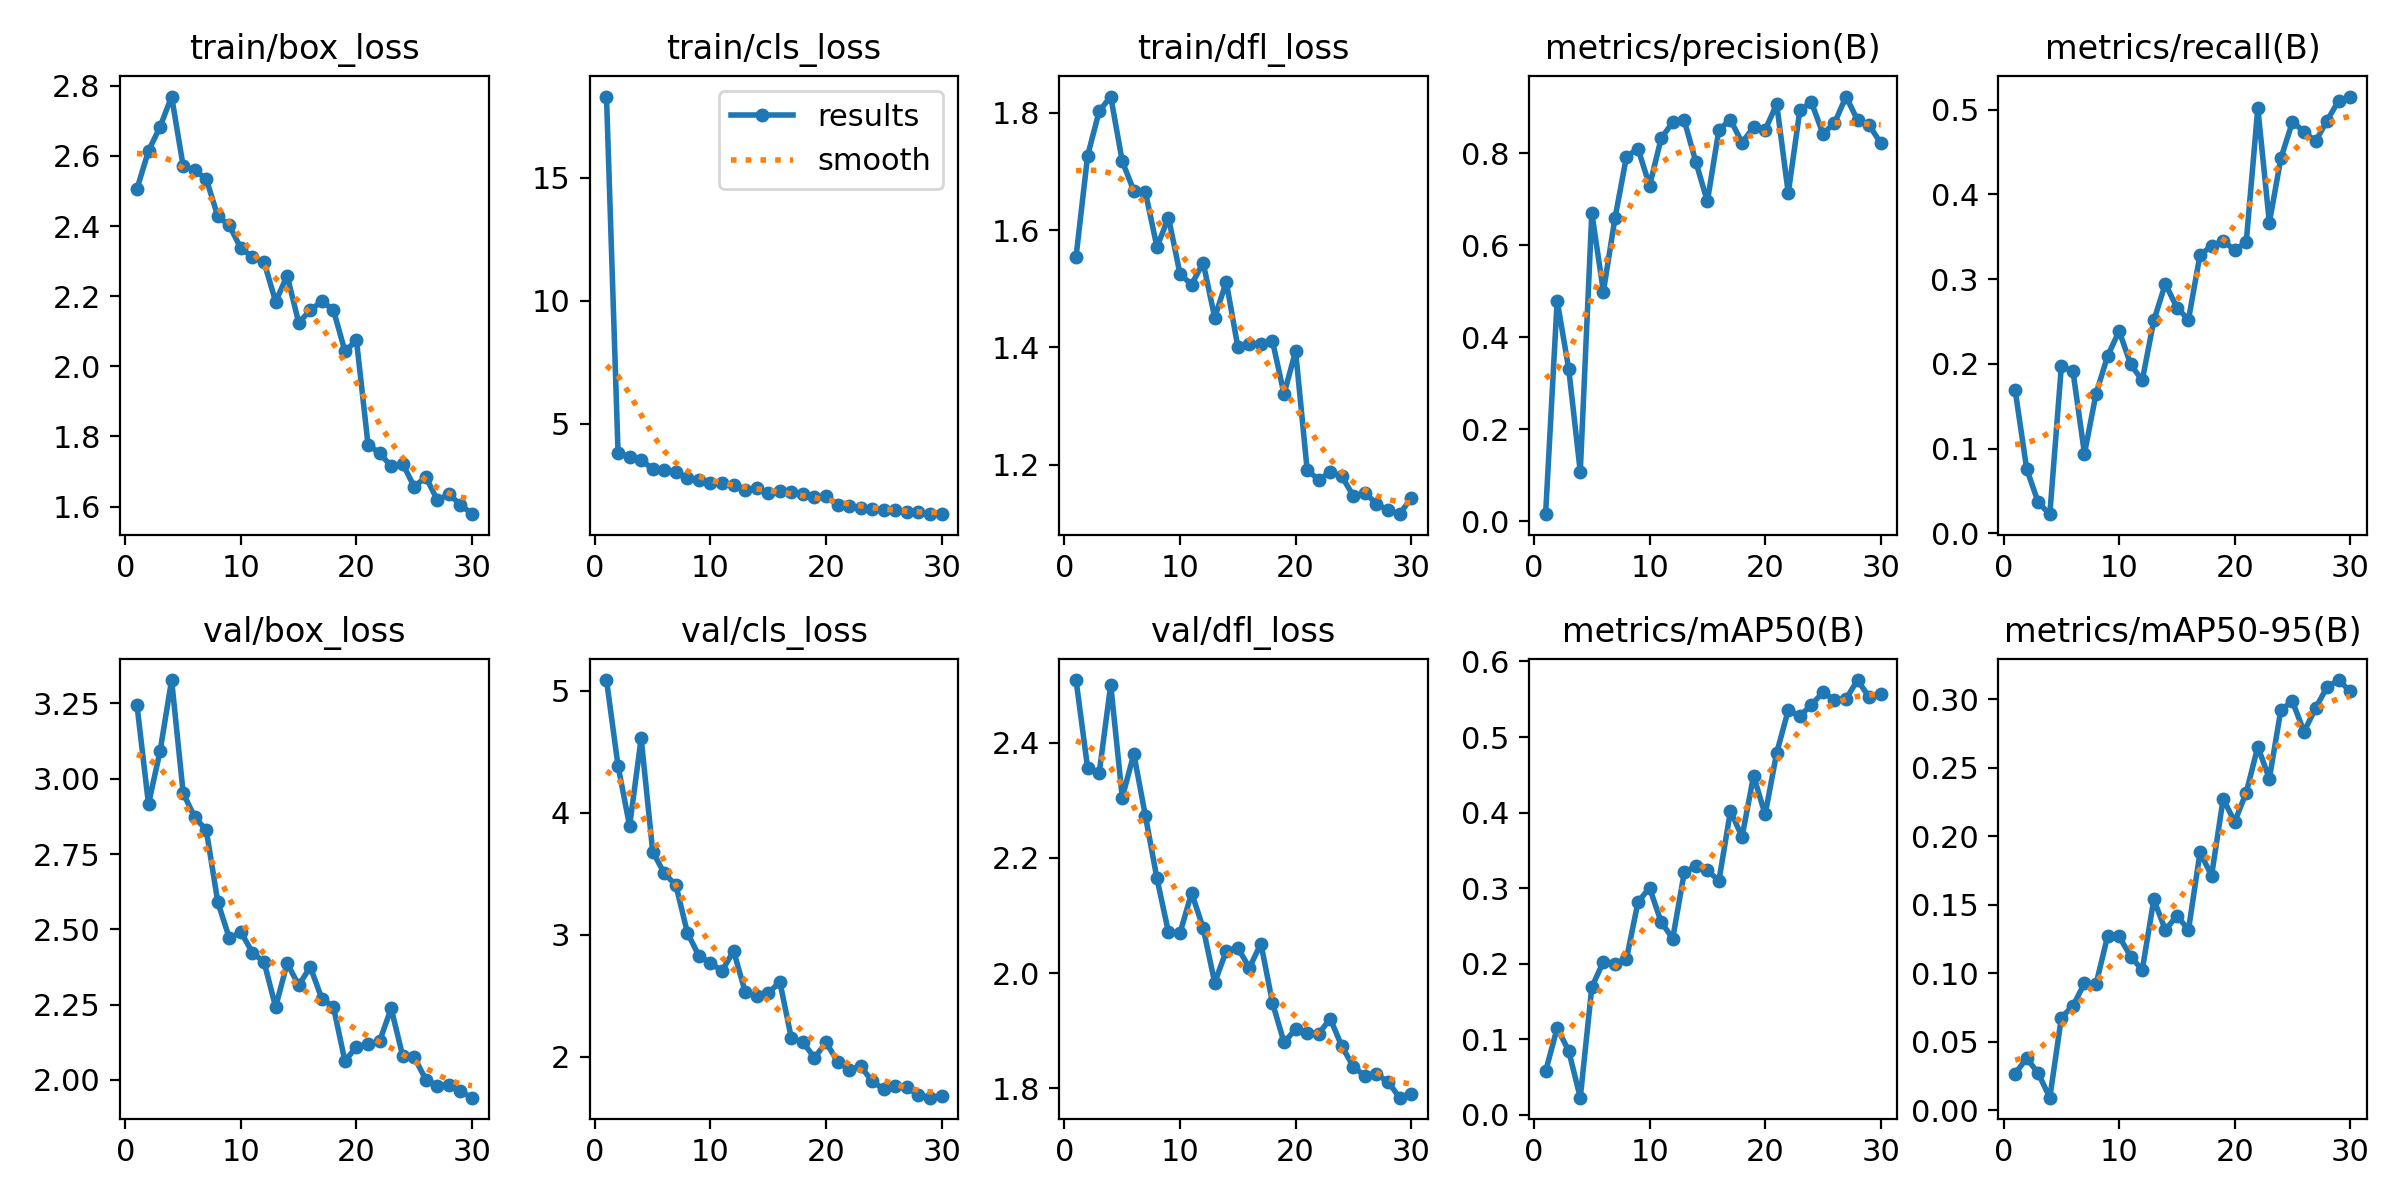

Data behind this chart, as committed beside it:
epoch, time, train/box_loss, train/cls_loss, train/dfl_loss, metrics/precision(B), metrics/recall(B), metrics/mAP50(B), metrics/mAP50-95(B), val/box_loss, val/cls_loss, val/dfl_loss, lr/pg0, lr/pg1, lr/pg2
1, 281.1, 2.506, 18.29, 1.554, 0.01549, 0.1689, 0.05752, 0.02669, 3.245, 5.089, 2.509, 0.0003698, 0.0003698, 0.0003698
2, 552.2, 2.615, 3.84, 1.726, 0.4799, 0.07586, 0.1149, 0.03791, 2.916, 4.384, 2.356, 0.0007157, 0.0007157, 0.0007157
3, 816.4, 2.683, 3.672, 1.803, 0.3315, 0.03638, 0.08475, 0.02682, 3.091, 3.892, 2.347, 0.001037, 0.001037, 0.001037
4, 1078, 2.77, 3.542, 1.828, 0.1077, 0.0226, 0.02277, 0.00906, 3.328, 4.611, 2.501, 0.001001, 0.001001, 0.001001
5, 1340, 2.571, 3.172, 1.717, 0.6703, 0.1971, 0.169, 0.0675, 2.952, 3.682, 2.305, 0.0009643, 0.0009643, 0.0009643
6, 1601, 2.56, 3.136, 1.667, 0.4996, 0.1915, 0.2027, 0.07605, 2.872, 3.503, 2.381, 0.0009277, 0.0009277, 0.0009277
7, 1862, 2.534, 3.072, 1.665, 0.6585, 0.09412, 0.2002, 0.09257, 2.829, 3.409, 2.273, 0.000891, 0.000891, 0.000891
8, 2124, 2.428, 2.8, 1.571, 0.7931, 0.1646, 0.2066, 0.09192, 2.59, 3.018, 2.165, 0.0008544, 0.0008544, 0.0008544
9, 2386, 2.402, 2.732, 1.621, 0.8101, 0.2092, 0.2818, 0.127, 2.47, 2.827, 2.071, 0.0008177, 0.0008177, 0.0008177
10, 2645, 2.336, 2.596, 1.525, 0.7298, 0.2387, 0.3004, 0.1268, 2.491, 2.769, 2.07, 0.000781, 0.000781, 0.000781
11, 2904, 2.313, 2.61, 1.507, 0.8325, 0.1993, 0.2552, 0.1121, 2.422, 2.705, 2.139, 0.0007444, 0.0007444, 0.0007444
12, 3162, 2.298, 2.522, 1.545, 0.8679, 0.1804, 0.2334, 0.1023, 2.391, 2.868, 2.078, 0.0007077, 0.0007077, 0.0007077
13, 3421, 2.185, 2.327, 1.451, 0.8716, 0.2512, 0.3207, 0.1538, 2.242, 2.533, 1.984, 0.000671, 0.000671, 0.000671
14, 3679, 2.259, 2.387, 1.512, 0.7817, 0.2944, 0.3291, 0.1314, 2.387, 2.498, 2.039, 0.0006344, 0.0006344, 0.0006344
15, 3935, 2.124, 2.217, 1.401, 0.6956, 0.2662, 0.3234, 0.142, 2.314, 2.52, 2.044, 0.0005977, 0.0005977, 0.0005977
16, 4191, 2.16, 2.29, 1.405, 0.8519, 0.2521, 0.31, 0.1316, 2.375, 2.616, 2.009, 0.0005611, 0.0005611, 0.0005611
17, 4445, 2.186, 2.236, 1.406, 0.873, 0.3288, 0.4023, 0.1882, 2.269, 2.152, 2.051, 0.0005244, 0.0005244, 0.0005244
18, 4703, 2.161, 2.144, 1.411, 0.8232, 0.3387, 0.3679, 0.1713, 2.243, 2.121, 1.948, 0.0004877, 0.0004877, 0.0004877
19, 4960, 2.043, 2.033, 1.321, 0.857, 0.3452, 0.4486, 0.2272, 2.062, 1.992, 1.88, 0.0004511, 0.0004511, 0.0004511
20, 5214, 2.074, 2.072, 1.394, 0.851, 0.3341, 0.3975, 0.2105, 2.11, 2.12, 1.903, 0.0004144, 0.0004144, 0.0004144
21, 5463, 1.776, 1.72, 1.191, 0.9072, 0.3437, 0.4792, 0.2319, 2.118, 1.96, 1.897, 0.0003777, 0.0003777, 0.0003777
22, 5708, 1.753, 1.687, 1.174, 0.7137, 0.502, 0.5355, 0.2653, 2.128, 1.895, 1.895, 0.0003411, 0.0003411, 0.0003411
23, 5952, 1.715, 1.6, 1.188, 0.8935, 0.3664, 0.5278, 0.242, 2.238, 1.922, 1.921, 0.0003044, 0.0003044, 0.0003044
24, 6196, 1.722, 1.538, 1.18, 0.9116, 0.4428, 0.5424, 0.2925, 2.079, 1.8, 1.873, 0.0002678, 0.0002678, 0.0002678
25, 6443, 1.656, 1.515, 1.147, 0.8427, 0.4855, 0.5592, 0.2984, 2.074, 1.734, 1.838, 0.0002311, 0.0002311, 0.0002311
26, 6691, 1.685, 1.501, 1.153, 0.8656, 0.474, 0.5491, 0.2763, 2.001, 1.765, 1.821, 0.0001944, 0.0001944, 0.0001944
27, 6939, 1.618, 1.43, 1.134, 0.9236, 0.4625, 0.5505, 0.2935, 1.981, 1.752, 1.825, 0.0001578, 0.0001578, 0.0001578
28, 7185, 1.635, 1.414, 1.122, 0.8722, 0.487, 0.5754, 0.3091, 1.984, 1.685, 1.812, 0.0001211, 0.0001211, 0.0001211
29, 7430, 1.605, 1.35, 1.116, 0.8617, 0.5105, 0.5525, 0.314, 1.962, 1.665, 1.784, 8.4436e-05, 8.4436e-05, 8.4436e-05
30, 7674, 1.578, 1.341, 1.143, 0.8221, 0.5153, 0.5567, 0.3057, 1.941, 1.681, 1.791, 4.7773e-05, 4.7773e-05, 4.7773e-05
